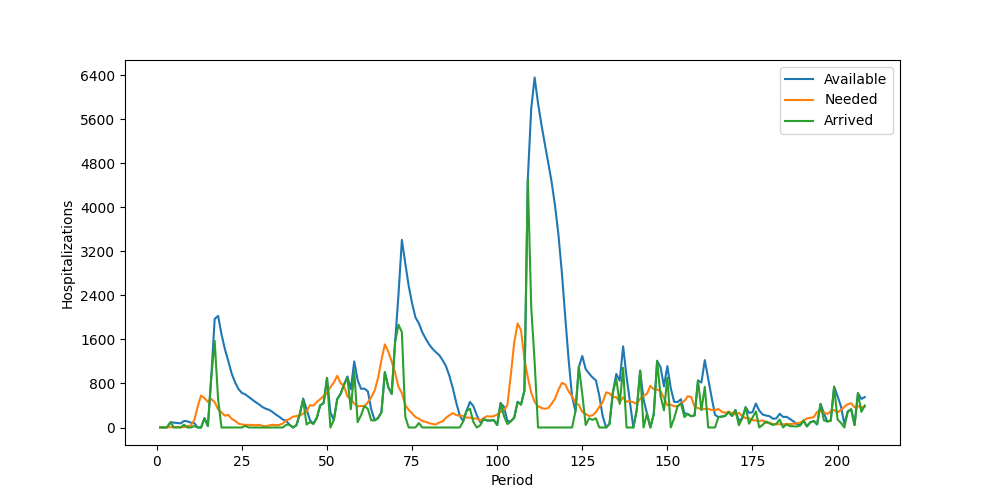

Data behind this chart, as committed beside it:
Period, Inventory, Arrived, Available, Needed, Succeeded, Failed, Lost
1, 5, 0, 5, 0, 0, 0, 0
2, 5, 0, 5, 0, 0, 0, 0
3, 5, 0, 5, 5, 5, 0, 0
4, 0, 95, 95, 6, 6, 0, 0
5, 89, 0, 89, 5, 5, 0, 0
6, 84, 0, 84, 9, 9, 0, 0
7, 75, 0, 75, 6, 6, 0, 0
8, 69, 50, 119, 7, 7, 0, 0
9, 112, 0, 112, 25, 25, 0, 0
10, 87, 0, 87, 32, 32, 0, 0
11, 55, 26, 81, 134, 81, 53, 0
12, 0, 0, 0, 377, 0, 377, 0
13, 0, 0, 0, 581, 0, 581, 0
14, 0, 170, 170, 534, 170, 364, 0
15, 0, 26, 26, 465, 26, 439, 0
16, 0, 918, 918, 519, 519, 0, 0
17, 399, 1575, 1974, 461, 461, 0, 0
18, 1513, 515, 2028, 332, 332, 0, 0
19, 1696, 0, 1696, 274, 274, 0, 0
20, 1422, 0, 1422, 214, 214, 0, 0
21, 1208, 0, 1208, 230, 230, 0, 0
22, 978, 0, 978, 158, 158, 0, 0
23, 820, 0, 820, 122, 122, 0, 0
24, 698, 0, 698, 70, 70, 0, 0
25, 628, 0, 628, 55, 55, 0, 0
26, 573, 29, 602, 47, 47, 0, 0
27, 555, 0, 555, 46, 46, 0, 0
28, 509, 0, 509, 47, 47, 0, 0
29, 462, 0, 462, 40, 40, 0, 0
30, 422, 0, 422, 49, 49, 0, 0
31, 373, 0, 373, 32, 32, 0, 0
32, 341, 0, 341, 20, 20, 0, 0
33, 321, 0, 321, 39, 39, 0, 0
34, 282, 0, 282, 48, 48, 0, 0
35, 234, 0, 234, 41, 41, 0, 0
36, 193, 0, 193, 47, 47, 0, 0
37, 146, 0, 146, 71, 71, 0, 0
38, 75, 49, 124, 129, 124, 5, 0
39, 0, 50, 50, 156, 50, 106, 0
40, 0, 0, 0, 196, 0, 196, 0
41, 0, 40, 40, 207, 40, 167, 0
42, 0, 243, 243, 218, 218, 0, 0
43, 25, 502, 527, 253, 253, 0, 0
44, 274, 54, 328, 293, 293, 0, 0
45, 35, 98, 133, 405, 133, 272, 0
46, 0, 66, 66, 399, 66, 333, 0
47, 0, 174, 174, 464, 174, 290, 0
48, 0, 403, 403, 514, 403, 111, 0
49, 0, 443, 443, 572, 443, 129, 0
50, 0, 901, 901, 625, 625, 0, 0
51, 276, 0, 276, 733, 276, 457, 0
52, 0, 135, 135, 818, 135, 683, 0
53, 0, 516, 516, 940, 516, 424, 0
54, 0, 612, 612, 806, 612, 194, 0
55, 0, 778, 778, 757, 757, 0, 0
56, 21, 906, 927, 565, 565, 0, 0
57, 362, 333, 695, 518, 518, 0, 0
58, 177, 1023, 1200, 434, 434, 0, 0
59, 766, 96, 862, 383, 383, 0, 0
60, 479, 224, 703, 391, 391, 0, 0
... 148 more rows
